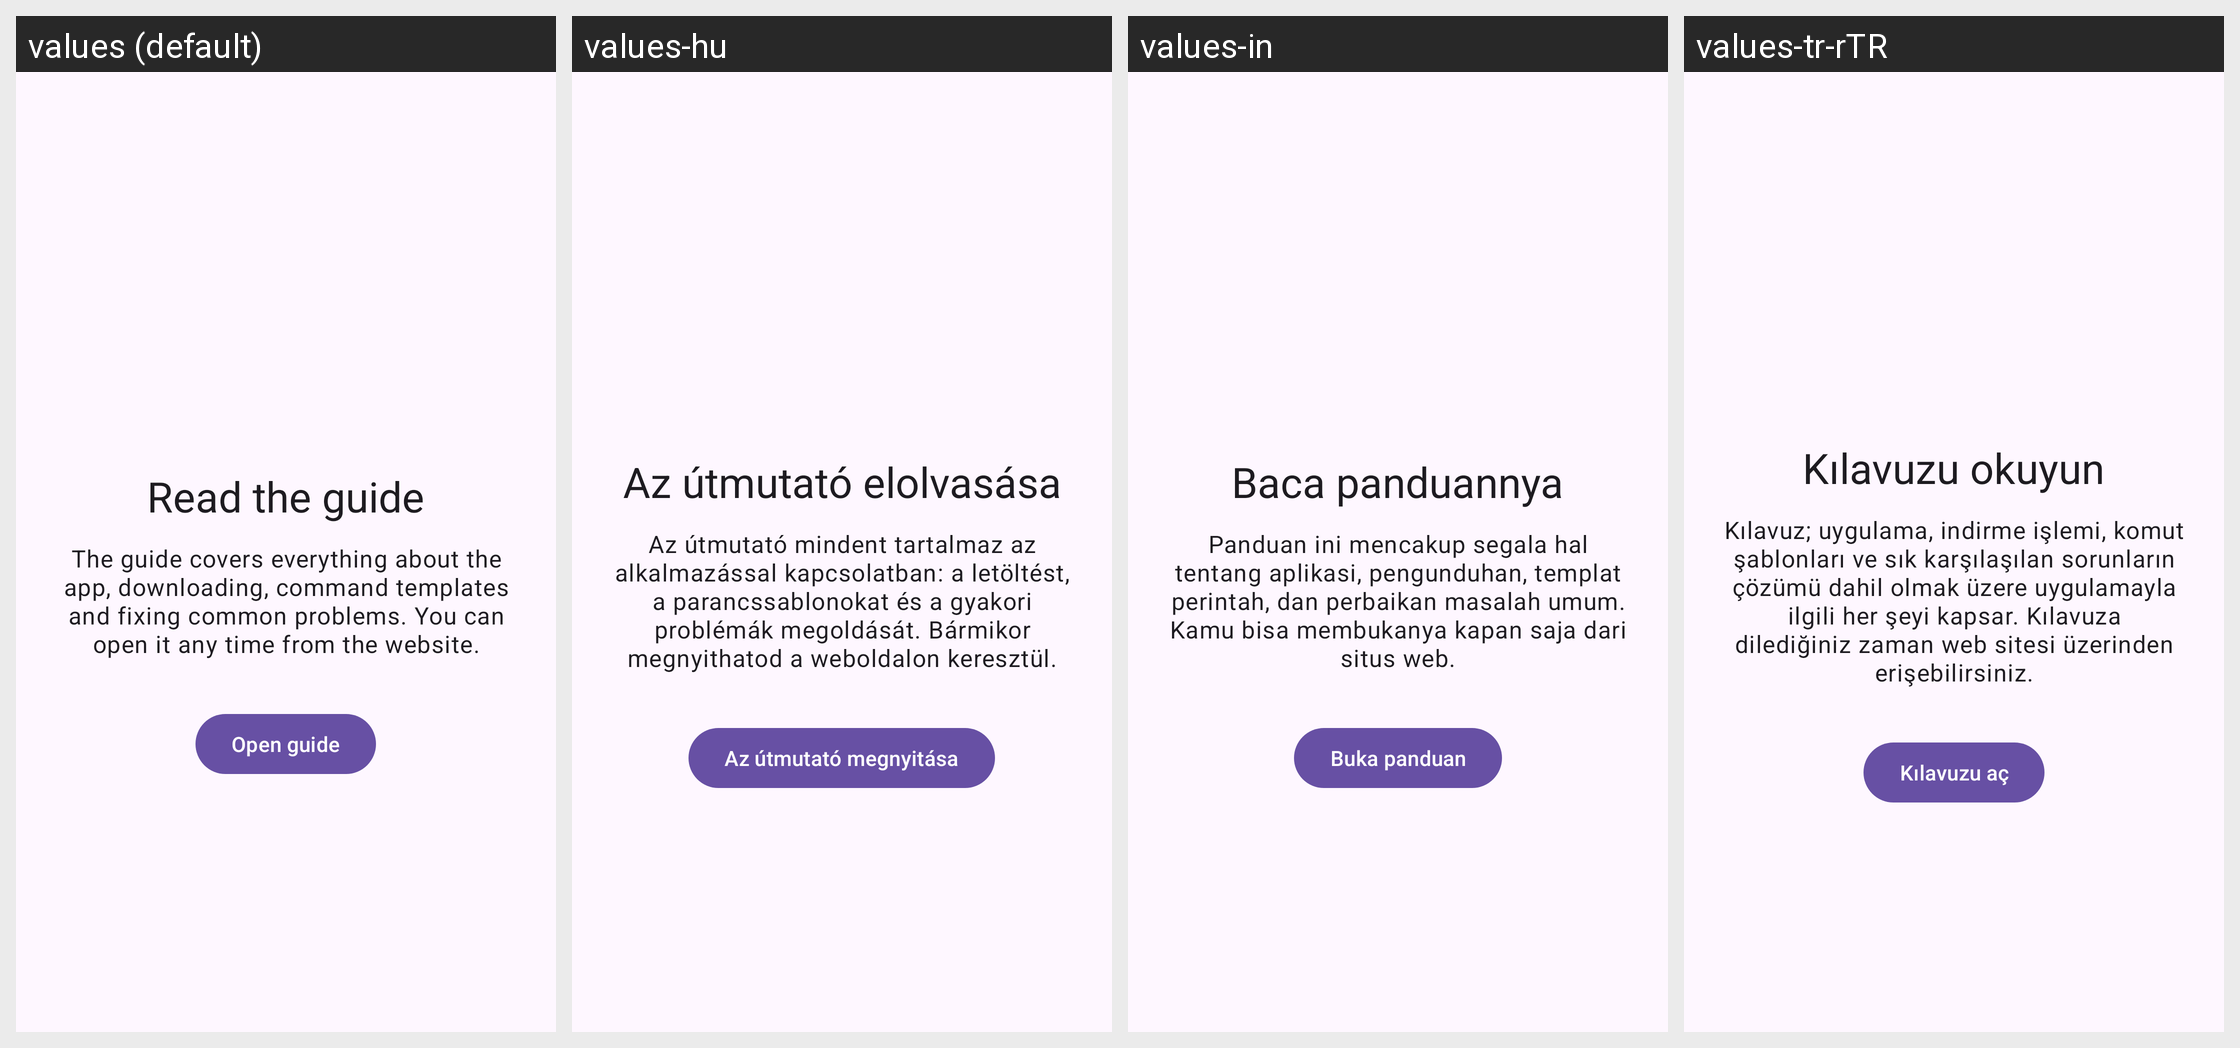

For this localized Android screen grid, give each drawn string resource with its value in every locale shown.
Android screen res/layout/fragment_welcome_guide.xml rendered under 4 locales, left to right: values (default), values-hu, values-in, values-tr-rTR. Device: Nexus 5 (rendered at 1080×1920; each locale shown at half size, 540×960, under a caption strip naming it); theme BaseTheme.
Other locales in the repository, not shown: values-ar, values-arq, values-arz, values-as, values-az, values-bg, values-bn, values-bn-rIN, values-bs, values-ca, values-ckb, values-cs, values-de, values-el, values-enm, values-es, values-et, values-fa, values-fi, values-fil, values-fr, values-ha, values-hi, values-hr, values-is, values-it, values-iw, values-ja, values-ji, values-jv, values-ka, values-kab, values-km, values-ko, values-kxm, values-lv, values-mk, values-ml, values-mr, values-mrh, values-ms, values-my, values-nb-rNO, values-nl, values-nn, values-or, values-pa, values-pl, values-pt, values-pt-rBR, values-ro, values-ru, values-sa, values-si, values-sk, values-sl, values-so, values-sq-rAL, values-sr, values-sv, values-sw, values-ta, values-te, values-th, values-tts, values-uk, values-ur, values-uz, values-vi, values-zh-rCN, values-zh-rTW.
Strings drawn on this screen, with the default value and each locale's value (text and hints the layout hard-codes, and strings that could not be matched under every locale, appear in the picture but are not listed):

welcome_guide_title
  values: Read the guide
  values-hu: Az útmutató elolvasása
  values-in: Baca panduannya
  values-tr-rTR: Kılavuzu okuyun

welcome_guide_summary
  values: The guide covers everything about the app, downloading, command templates and fixing common problems. You can open it any time from the website.
  values-hu: Az útmutató mindent tartalmaz az alkalmazással kapcsolatban: a letöltést, a parancssablonokat és a gyakori problémák megoldását. Bármikor megnyithatod a weboldalon keresztül.
  values-in: Panduan ini mencakup segala hal tentang aplikasi, pengunduhan, templat perintah, dan perbaikan masalah umum. Kamu bisa membukanya kapan saja dari situs web.
  values-tr-rTR: Kılavuz; uygulama, indirme işlemi, komut şablonları ve sık karşılaşılan sorunların çözümü dahil olmak üzere uygulamayla ilgili her şeyi kapsar. Kılavuza dilediğiniz zaman web sitesi üzerinden erişebilirsiniz.

welcome_open_guide
  values: Open guide
  values-hu: Az útmutató megnyitása
  values-in: Buka panduan
  values-tr-rTR: Kılavuzu aç
